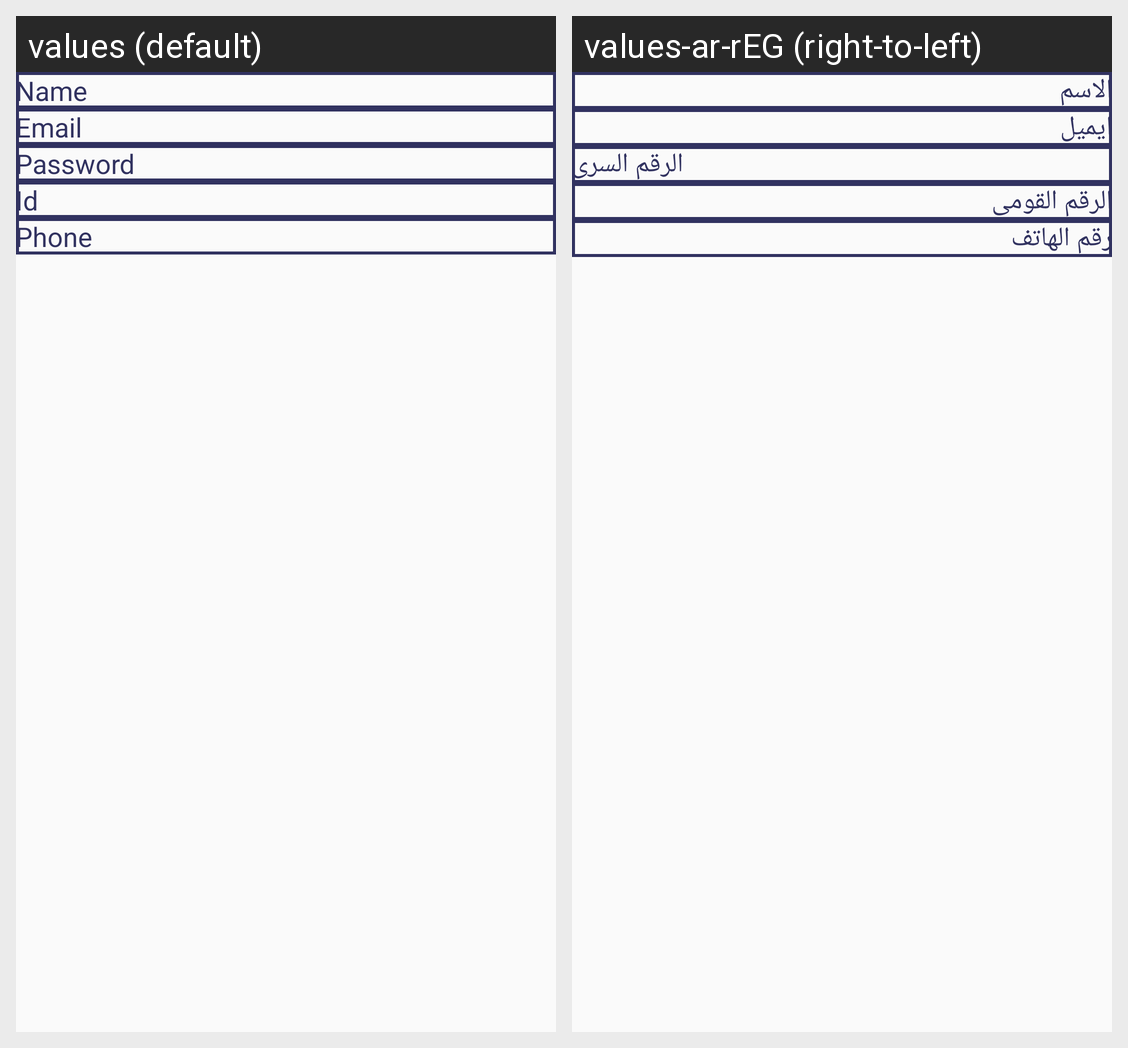

The Android screen above is rendered under two locales of the same app. Produce the string resources it draws, with the default and per-locale values.
Android screen res/layout/activity_regist.xml rendered under 2 locales, left to right: values (default), values-ar-rEG (right-to-left). Device: Nexus 5 (rendered at 1080×1920; each locale shown at half size, 540×960, under a caption strip naming it); theme Theme.GUm.
Strings drawn on this screen, with the default value and each locale's value (text and hints the layout hard-codes, and strings that could not be matched under every locale, appear in the picture but are not listed):

name
  values: Name
  values-ar-rEG: الاسم

email
  values: Email
  values-ar-rEG: ايميل

password
  values: Password
  values-ar-rEG: الرقم السرى

id
  values: Id
  values-ar-rEG: الرقم القومى

phone
  values: Phone
  values-ar-rEG: رقم الهاتف
